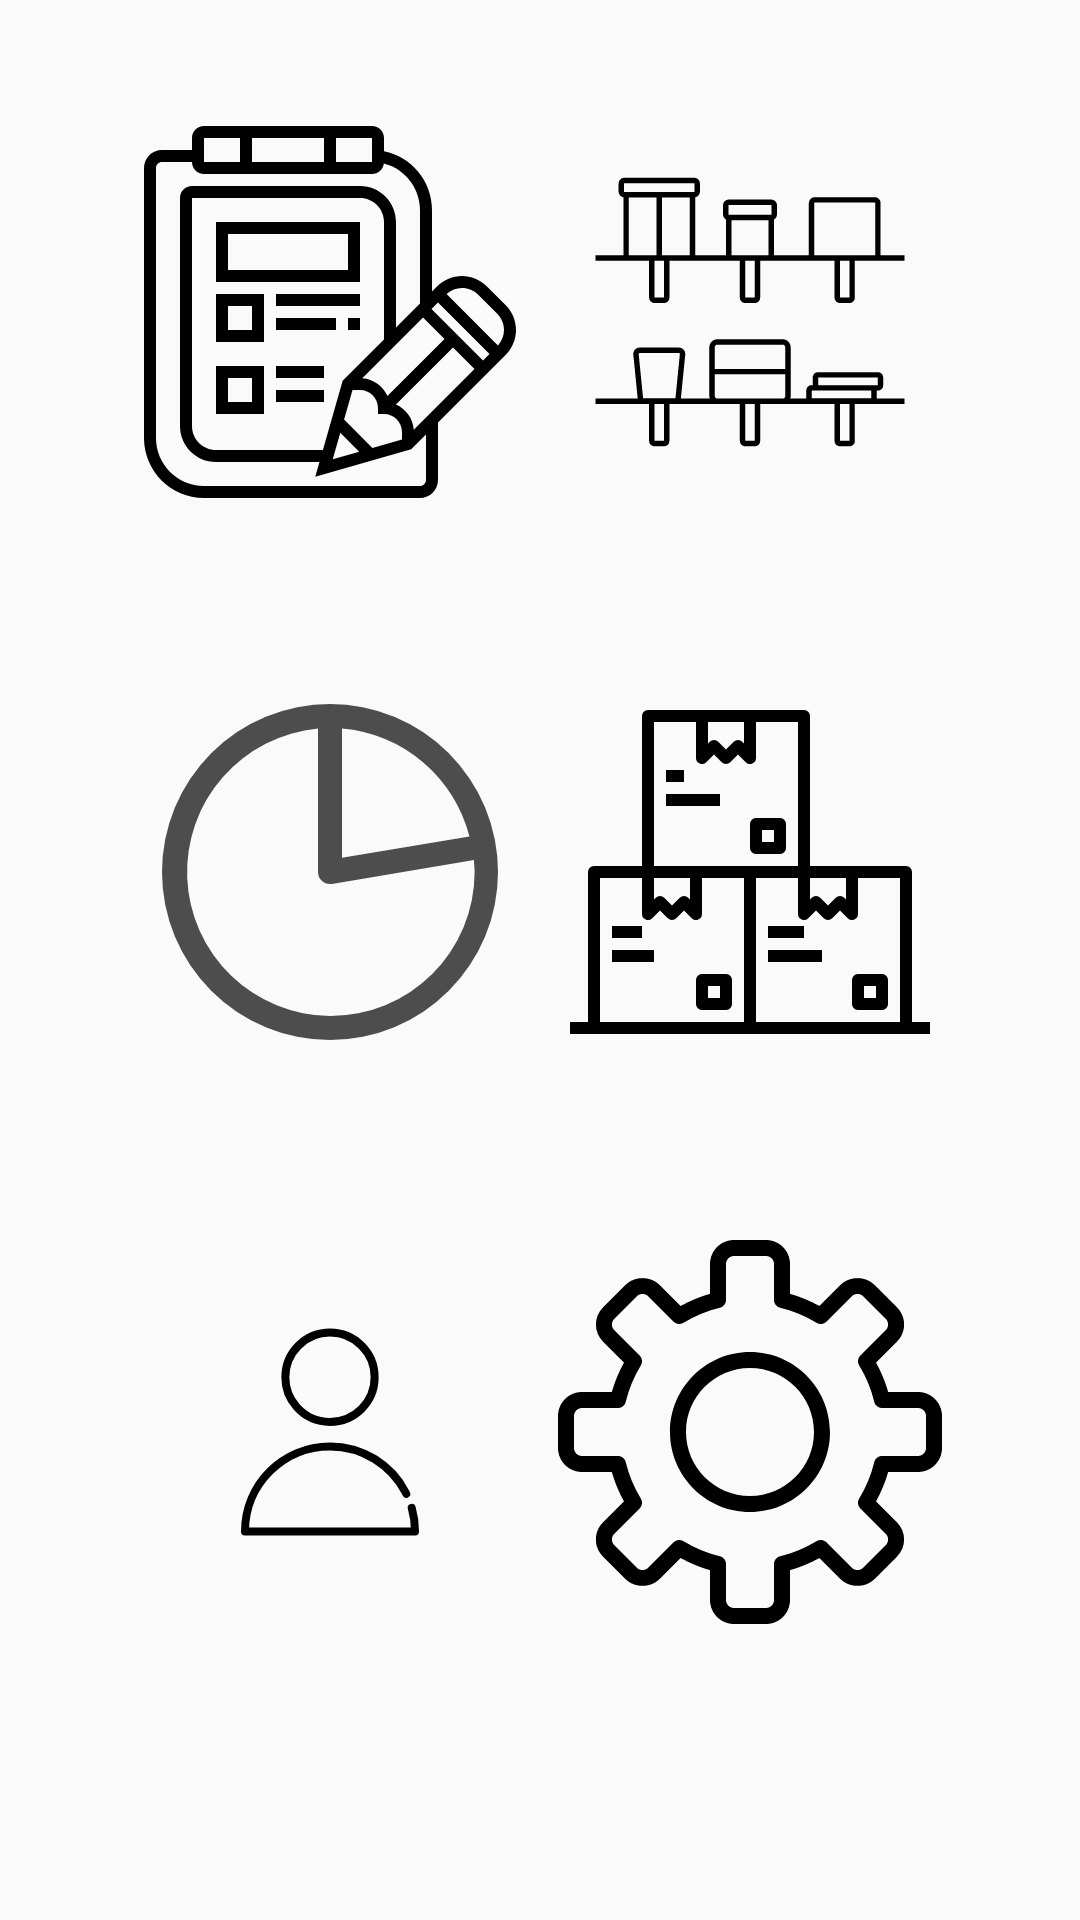

The Android layout XML behind this screen, and the referenced resources:
<!-- AndroidManifest.xml: application theme AppTheme -->
<!-- res/layout/activity_dash_board.xml -->
<?xml version="1.0" encoding="utf-8"?>
<TableLayout xmlns:android="http://schemas.android.com/apk/res/android"
    xmlns:app="http://schemas.android.com/apk/res-auto"
    xmlns:tools="http://schemas.android.com/tools"
    android:layout_width="match_parent"
    android:layout_height="match_parent"
    tools:context=".ui.DashBoardActivity"
    android:padding="@dimen/linearLayoutLogin_globalPadding"
    >

    <TableRow
        android:layout_width="match_parent"
        android:layout_height="match_parent"
        android:layout_weight="1">

        <ImageButton
            android:id="@+id/imageButton"
            android:layout_width="wrap_content"
            android:layout_height="wrap_content"
            app:srcCompat="@drawable/ic_inventory"
            android:layout_weight="1"
            android:background="@android:color/transparent"/>

        <ImageButton
            android:id="@+id/btDependency"
            android:layout_width="wrap_content"
            android:layout_height="wrap_content"
            app:srcCompat="@drawable/ic_dependencies"
            android:layout_weight="1"
            android:background="@android:color/transparent"/>
    </TableRow>


    <TableRow
        android:layout_width="match_parent"
        android:layout_height="match_parent"
        android:layout_weight="1">


        <ImageButton
            android:id="@+id/imageButton3"
            android:layout_width="wrap_content"
            android:layout_height="wrap_content"
            app:srcCompat="@drawable/ic_sector"
            android:layout_weight="1"
            android:background="@android:color/transparent"/>

        <ImageButton
            android:id="@+id/imageButton4"
            android:layout_width="wrap_content"
            android:layout_height="wrap_content"
            app:srcCompat="@drawable/ic_products"
            android:layout_weight="1"
            android:background="@android:color/transparent"/>
    </TableRow>


    <TableRow
        android:layout_width="match_parent"
        android:layout_height="match_parent"
        android:layout_weight="1">


        <ImageButton
            android:id="@+id/imageButton5"
            android:layout_width="wrap_content"
            android:layout_height="wrap_content"
            app:srcCompat="@drawable/ic_user"
            android:layout_weight="1"
            android:background="@android:color/transparent"/>

        <ImageButton
            android:id="@+id/imageButton6"
            android:layout_width="wrap_content"
            android:layout_height="wrap_content"
            app:srcCompat="@drawable/ic_settings"
            android:layout_weight="1"
            android:background="@android:color/transparent"/>
    </TableRow>

</TableLayout>
<!-- resources referenced by this layout -->
<resources>
  <dimen name="linearLayoutLogin_globalPadding">40sp</dimen>
  <!-- drawable ic_products (drawable) -->
  <vector android:height="128dp" android:viewportHeight="64"
      android:viewportWidth="64" android:width="128dp" xmlns:android="http://schemas.android.com/apk/res/android">
      <path android:fillColor="#FF000000" android:pathData="m59,32a1,1 0,0 0,-1 -1h-16v-25a1,1 0,0 0,-1 -1h-26a1,1 0,0 0,-1 1v25h-8a1,1 0,0 0,-1 1v25h-3v2h60v-2h-3zM42,33h6v3.586l-0.293,-0.293a1,1 0,0 0,-1.414 0l-1.293,1.293 -1.293,-1.293a1,1 0,0 0,-1.414 0l-0.293,0.293zM31,7v3.586l-0.293,-0.293a1,1 0,0 0,-1.414 0l-1.293,1.293 -1.293,-1.293a1,1 0,0 0,-1.414 0l-0.293,0.293v-3.586zM16,7h7v6a1,1 0,0 0,1.707 0.707l1.293,-1.293 1.293,1.293a1,1 0,0 0,1.414 0l1.293,-1.293 1.293,1.293a1,1 0,0 0,1.707 -0.707v-6h7v24h-24zM16,33h6v3.586l-0.293,-0.293a1,1 0,0 0,-1.414 0l-1.293,1.293 -1.293,-1.293a1,1 0,0 0,-1.414 0l-0.293,0.293zM7,33h7v6a1,1 0,0 0,1.707 0.707l1.293,-1.293 1.293,1.293a1,1 0,0 0,1.414 0l1.293,-1.293 1.293,1.293a1,1 0,0 0,1.707 -0.707v-6h7v24h-24zM33,57v-24h7v6a1,1 0,0 0,1.707 0.707l1.293,-1.293 1.293,1.293a1,1 0,0 0,1.414 0l1.293,-1.293 1.293,1.293a1,1 0,0 0,1.707 -0.707v-6h7v24z"/>
      <path android:fillColor="#FF000000" android:pathData="m9,41h5v2h-5z"/>
      <path android:fillColor="#FF000000" android:pathData="m9,45h7v2h-7z"/>
      <path android:fillColor="#FF000000" android:pathData="m35,41h6v2h-6z"/>
      <path android:fillColor="#FF000000" android:pathData="m35,45h9v2h-9z"/>
      <path android:fillColor="#FF000000" android:pathData="m18,15h3v2h-3z"/>
      <path android:fillColor="#FF000000" android:pathData="m18,19h9v2h-9z"/>
      <path android:fillColor="#FF000000" android:pathData="m28,49h-4a1,1 0,0 0,-1 1v4a1,1 0,0 0,1 1h4a1,1 0,0 0,1 -1v-4a1,1 0,0 0,-1 -1zM27,53h-2v-2h2z"/>
      <path android:fillColor="#FF000000" android:pathData="m54,49h-4a1,1 0,0 0,-1 1v4a1,1 0,0 0,1 1h4a1,1 0,0 0,1 -1v-4a1,1 0,0 0,-1 -1zM53,53h-2v-2h2z"/>
      <path android:fillColor="#FF000000" android:pathData="m33,29h4a1,1 0,0 0,1 -1v-4a1,1 0,0 0,-1 -1h-4a1,1 0,0 0,-1 1v4a1,1 0,0 0,1 1zM34,25h2v2h-2z"/>
  </vector>
  <!-- drawable ic_sector (drawable) -->
  <vector android:height="128dp" android:viewportHeight="32"
      android:viewportWidth="32" android:width="128dp" xmlns:android="http://schemas.android.com/apk/res/android">
      <path android:fillColor="#4d4d4d" android:pathData="M16,2A14,14 0,1 0,30 16,14 14,0 0,0 16,2ZM27.62,13.05 L17,14.82V4.05A12,12 0,0 1,27.62 13.05ZM16,28A12,12 0,0 1,15 4.05V16a1,1 0,0 0,1 1h0.16L28,15c0,0.33 0.05,0.65 0.05,1A12,12 0,0 1,16 28Z"/>
  </vector>
  <!-- drawable ic_settings: vector/xml drawable (drawable, 3305 chars, omitted) -->
  <!-- drawable ic_user (drawable) -->
  <vector android:height="128dp" android:viewportHeight="96"
      android:viewportWidth="96" android:width="128dp" xmlns:android="http://schemas.android.com/apk/res/android">
      <path android:fillColor="#00000000"
          android:pathData="M59.16,34.314c0,6.162 -4.996,11.16 -11.16,11.16c-3.322,0 -6.307,-1.453 -8.351,-3.757c-1.748,-1.97 -2.81,-4.563 -2.81,-7.403c0,-6.164 4.997,-11.161 11.16,-11.161C54.164,23.153 59.16,28.15 59.16,34.314z"
          android:strokeColor="#000000" android:strokeWidth="2"/>
      <path android:fillColor="#00000000"
          android:pathData="M67.07,63.461c-0.077,-0.156 -0.156,-0.312 -0.236,-0.466C63.281,56.221 56.181,51.597 48,51.597c-11.735,0 -21.25,9.515 -21.25,21.25h42.5c0,-2.035 -0.286,-4.006 -0.82,-5.869"
          android:strokeColor="#000000" android:strokeLineCap="round"
          android:strokeLineJoin="round" android:strokeWidth="2"/>
  </vector>
  <style name="AppTheme" parent="Theme.AppCompat.Light.DarkActionBar">
          
          <item name="colorPrimary">@color/colorPrimary</item>
          <item name="colorPrimaryDark">@color/colorPrimaryDark</item>
          <item name="colorAccent">@color/colorAccent</item>
      </style>
  <color name="colorPrimary">#795548</color>
  <color name="colorPrimaryDark">#5D4037</color>
  <color name="colorAccent">#c19889</color>
</resources>
